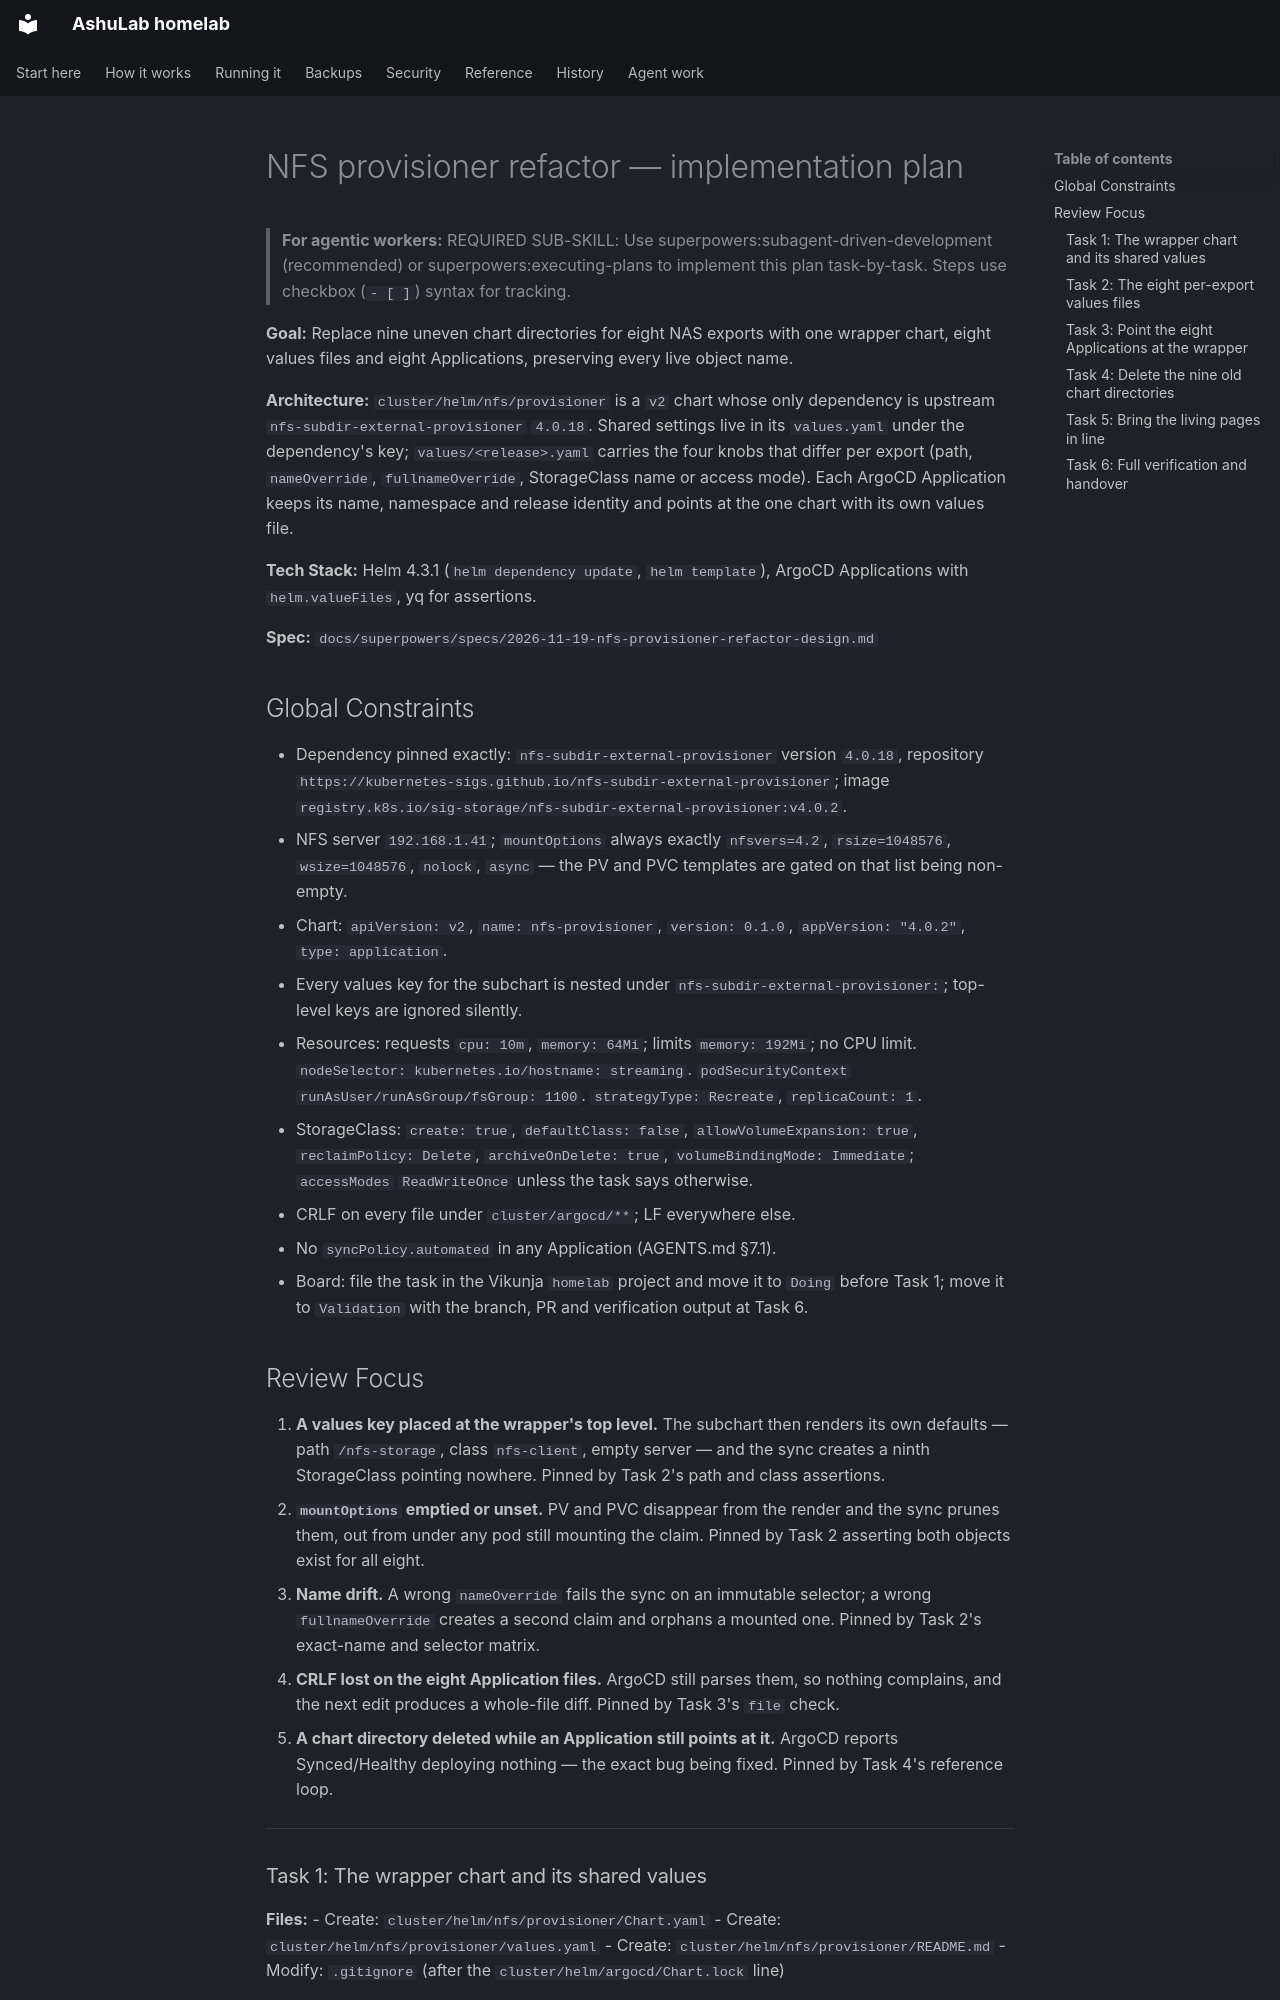

repository: vyrtualsynthese/homelab · page: superpowers/plans/2026-11-19-nfs-provisioner-refactor/index.html · generator: mkdocs

# NFS provisioner refactor — implementation plan

> **For agentic workers:** REQUIRED SUB-SKILL: Use superpowers:subagent-driven-development (recommended) or superpowers:executing-plans to implement this plan task-by-task. Steps use checkbox (`- [ ]`) syntax for tracking.

**Goal:** Replace nine uneven chart directories for eight NAS exports with one wrapper chart, eight values files and eight Applications, preserving every live object name.

**Architecture:** `cluster/helm/nfs/provisioner` is a `v2` chart whose only dependency is upstream `nfs-subdir-external-provisioner` `4.0.18`. Shared settings live in its `values.yaml` under the dependency's key; `values/<release>.yaml` carries the four knobs that differ per export (path, `nameOverride`, `fullnameOverride`, StorageClass name or access mode). Each ArgoCD Application keeps its name, namespace and release identity and points at the one chart with its own values file.

**Tech Stack:** Helm 4.3.1 (`helm dependency update`, `helm template`), ArgoCD Applications with `helm.valueFiles`, yq for assertions.

**Spec:** `docs/superpowers/specs/2026-11-19-nfs-provisioner-refactor-design.md`

## Global Constraints

- Dependency pinned exactly: `nfs-subdir-external-provisioner` version `4.0.18`, repository `https://kubernetes-sigs.github.io/nfs-subdir-external-provisioner`; image `registry.k8s.io/sig-storage/nfs-subdir-external-provisioner:v4.0.2`.
- NFS server `192.168.1.41`; `mountOptions` always exactly `nfsvers=4.2`, `rsize=1048576`, `wsize=1048576`, `nolock`, `async` — the PV and PVC templates are gated on that list being non-empty.
- Chart: `apiVersion: v2`, `name: nfs-provisioner`, `version: 0.1.0`, `appVersion: "4.0.2"`, `type: application`.
- Every values key for the subchart is nested under `nfs-subdir-external-provisioner:`; top-level keys are ignored silently.
- Resources: requests `cpu: 10m`, `memory: 64Mi`; limits `memory: 192Mi`; no CPU limit. `nodeSelector: kubernetes.io/hostname: streaming`. `podSecurityContext` `runAsUser/runAsGroup/fsGroup: 1100`. `strategyType: Recreate`, `replicaCount: 1`.
- StorageClass: `create: true`, `defaultClass: false`, `allowVolumeExpansion: true`, `reclaimPolicy: Delete`, `archiveOnDelete: true`, `volumeBindingMode: Immediate`; `accessModes` `ReadWriteOnce` unless the task says otherwise.
- CRLF on every file under `cluster/argocd/**`; LF everywhere else.
- No `syncPolicy.automated` in any Application (AGENTS.md §7.1).
- Board: file the task in the Vikunja `homelab` project and move it to `Doing` before Task 1; move it to `Validation` with the branch, PR and verification output at Task 6.
